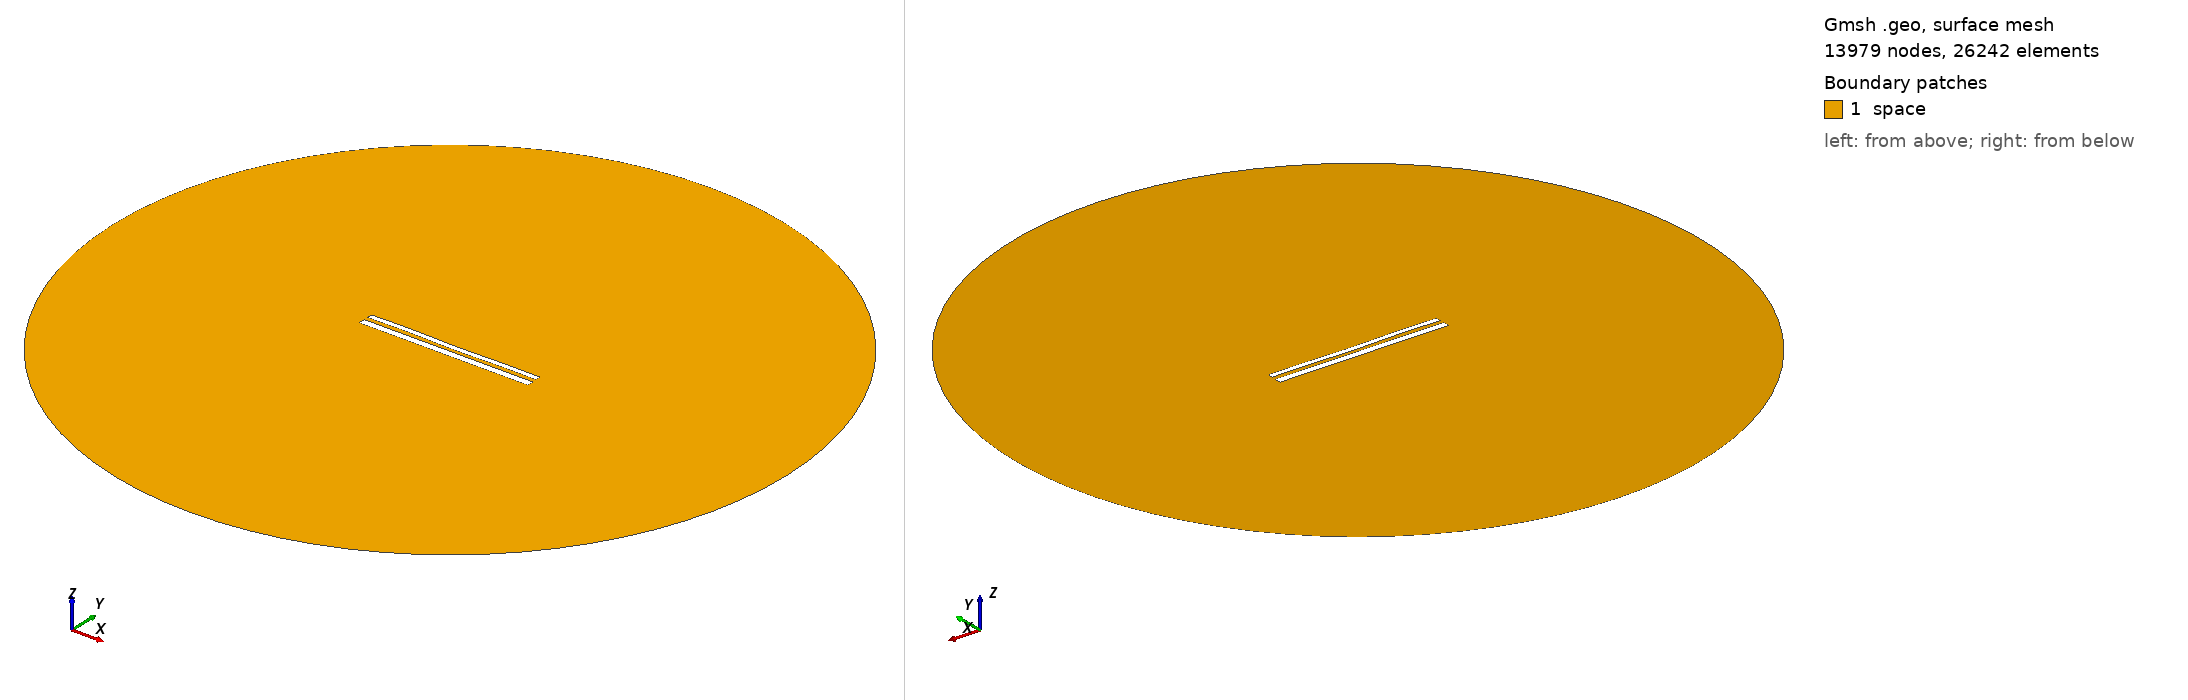

Gmsh geometry script, surface-meshed: 13979 nodes, 26242 surface elements. Boundary patches (legend numbers): 1 space. Left view from above one corner, right view from below the opposite corner. Legend entries are the model's physical surfaces. The drawing asked Gmsh for element sizes between 1% and 20% of the model's largest extent; the script's own settings can give other sizes.

=== 11545.geo (drawn) ===
//---------------------------------------
// Geometry kernel
//---------------------------------------

SetFactory("OpenCASCADE");



//---------------------------------------
// Parameters of the geometry
//---------------------------------------

// Overetch of the upper plate
overetch = 0.375;

// Distance between the plates
distance = 2.25;

// Discretization over the x axis (for the deformation)
nx = 50; 

// Length of the plate
L = 100 - overetch; 

// Number of modes
n = 4; 

// 1st mode coefficient
coeff(1) = 0.0;
beta(1) = 0.596864 * 3.1415926535 / L;

// 2nd mode coefficient
coeff(2) = -0.075;
beta(2) = 1.49418 * 3.1415926535 / L;

// 3rd mode coefficient
coeff(3) = 0.07499999999999998;
beta(3) = 2.50025 * 3.1415926535 / L;

// 4th mode coefficient
coeff(4) = 0.15;
beta(4) = 3.49999 * 3.1415926535 / L;



//---------------------------------------
// Upper plate (deformed rectangle)
//---------------------------------------

// Coordiantes of the upper plate
xmin = -50;
xmax = 50 - overetch;

// Height of the upper plate
yheight = 4 - 2 * overetch;

// Indexes of the points
UpperID[] = {};
LowerID[] = {};
LeftID[] = {};
RightID[] = {};

// Point index
p = 1;

// Horizontal edges
For i In {1:nx}
    x = xmin + (i-1)*(xmax - xmin)/(nx-1);

    y_bottom = distance / 2 + overetch;
    For j In {1:n}
        C = (Cosh(beta(j)*L) + Cos(beta(j)*L)) / (Sinh(beta(j)*L) + Sin(beta(j)*L));
        y_bottom  = y_bottom + coeff(j) * (Cosh(beta(j)*(x+50)) - Cos(beta(j)*(x+50)) - C * (Sinh(beta(j)*(x+50)) - Sin(beta(j)*(x+50))));
    EndFor

    y_top = y_bottom + yheight;

    Point(p) = {x, y_top, 0, 1.0};
    UpperID[i] = p;
    p = p + 1;

    Point(p) = {x, y_bottom, 0, 1.0};
    LowerID[i] = p;
    p = p + 1;
EndFor

// Create point lists
UpperPts[] = {}; LowerPts[] = {};
For i In {1:nx}
  UpperPts[] += {UpperID[i]};
  LowerPts[] += {LowerID[i]};
EndFor

// Build splines
Spline(1) = {UpperPts[]};
Spline(2) = {LowerPts[]};
Line(3) = {LowerPts[nx-1], UpperPts[nx-1]};
Line(4) = {LowerPts[0], UpperPts[0]};

// Build the plane surface
Curve Loop(1) = {2, 3, -1, -4};
Plane Surface(1) = {1};



//---------------------------------------
// Lower plate (rectangle)
//---------------------------------------

// Vertices
Point(1001) = {-50, -1, 0, 1.0};
Point(1002) = { 50, -1, 0, 1.0};
Point(1003) = { 50,  -5, 0, 1.0};
Point(1004) = {-50,  -5, 0, 1.0};

// Edges
Line(5) = {1001, 1002};
Line(6) = {1002, 1003};
Line(7) = {1003, 1004};
Line(8) = {1004, 1001};

// Plane surface
Line Loop(2) = {5, 6, 7, 8};
Plane Surface(2) = {2}; 



//---------------------------------------
// Outer (fictious) boundary
//---------------------------------------

// Points
Point(1005) = {0, 0, 0};       // Center
Point(1006) = {200, 0, 0};     // Start point
Point(1007) = {0, 200, 0};     // 90 degrees
Point(1008) = {-200, 0, 0};    // 180 degrees
Point(1009) = {0, -200, 0};    // 270 degrees

// Circle arcs (each needs start, center, end)
Circle(9) = {1006, 1005, 1007};
Circle(10) = {1007, 1005, 1008};
Circle(11) = {1008, 1005, 1009};
Circle(12) = {1009, 1005, 1006};

// Plane surface for the entire domain
Curve Loop(3) = {9, 10, 11, 12};
Surface(3) = {3};

// Subtract the plates from the whole domain to obtain the actual domain where we want to solve the equations
BooleanDifference{ Surface{3}; Delete; }{ Surface{1}; Surface{2}; Delete; }




//---------------------------------------
// Transfinite Lines/Curves
//---------------------------------------

// Set the number of points on the boundaries
r = 7;

// Plates
Transfinite Curve {1, 2} = 50*r Using Progression 1;
Transfinite Curve {3, 4} = 2*r Using Progression 1;
Transfinite Line {5, 7} = 50*r Using Progression 1;
Transfinite Line {6, 8} = 2*r Using Progression 1;

// Outer boundary
Transfinite Line {9, 10, 11, 12} = 20 Using Progression 1;



//---------------------------------------
// Physical groups
//---------------------------------------                

// Physical curves (boundaries)
Physical Line("force_segment", 10) = {2};
Physical Line("upper_plate", 11) = {1, 3, 4};
Physical Line("lower_plate", 12) = {5, 6, 7, 8};
Physical Line("boundary", 20) = {9, 10, 11, 12};

// Physical Surfaces
Physical Surface("space", 30) = {3};



//---------------------------------------
// 6. Generate the Mesh
//---------------------------------------

// 2D mesh generation
Mesh 2;
